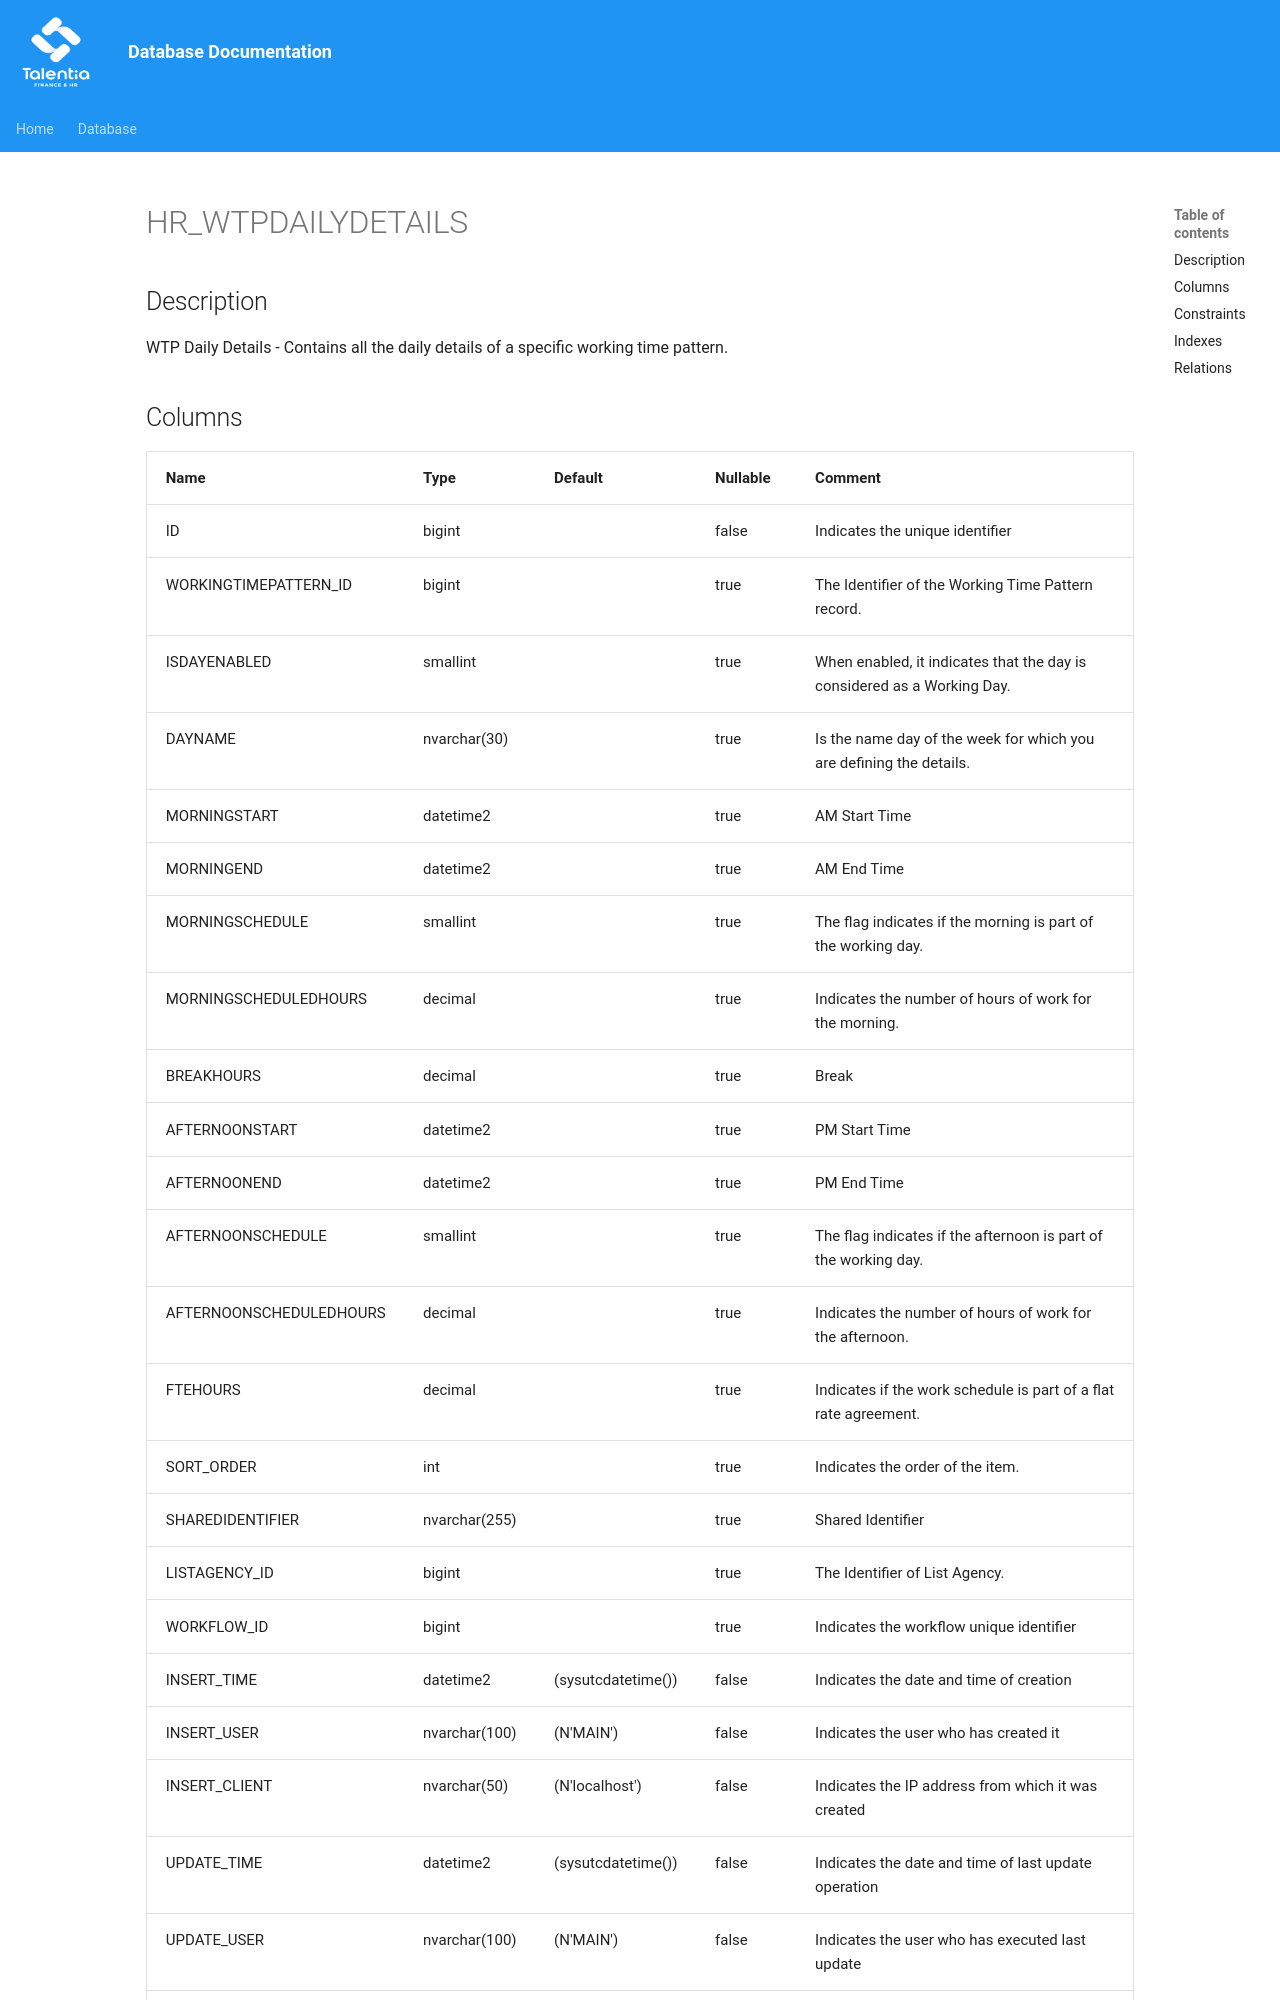

repository: giovanniporcelli/documentazione-db · page: schema/HR_WTPDAILYDETAILS/index.html · generator: mkdocs

# HR_WTPDAILYDETAILS

## Description

WTP Daily Details - Contains all the daily details of a specific working time pattern.  


## Columns

| Name | Type | Default | Nullable | Comment |
| ---- | ---- | ------- | -------- | ------- |
| ID | bigint |  | false | Indicates the unique identifier |
| WORKINGTIMEPATTERN_ID | bigint |  | true | The Identifier of the Working Time Pattern record. |
| ISDAYENABLED | smallint |  | true | When enabled, it indicates that the day is considered as a Working Day. |
| DAYNAME | nvarchar(30) |  | true | Is the name day of the week for which you are defining the details. |
| MORNINGSTART | datetime2 |  | true | AM Start Time |
| MORNINGEND | datetime2 |  | true | AM End Time |
| MORNINGSCHEDULE | smallint |  | true | The flag indicates if the morning is part of the working day. |
| MORNINGSCHEDULEDHOURS | decimal |  | true | Indicates the number of hours of work for the morning. |
| BREAKHOURS | decimal |  | true | Break |
| AFTERNOONSTART | datetime2 |  | true | PM Start Time |
| AFTERNOONEND | datetime2 |  | true | PM End Time |
| AFTERNOONSCHEDULE | smallint |  | true | The flag indicates if the afternoon is part of the working day. |
| AFTERNOONSCHEDULEDHOURS | decimal |  | true | Indicates the number of hours of work for the afternoon. |
| FTEHOURS | decimal |  | true | Indicates if the work schedule is part of a flat rate agreement. |
| SORT_ORDER | int |  | true | Indicates
